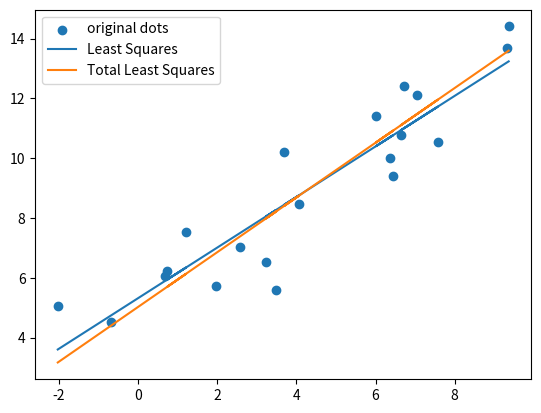

This figure's Python source:
from numpy.random import randn
from numpy import array, hstack, ones
from numpy.linalg import pinv, svd
import matplotlib.pyplot as plt
import numpy as np


def ls_func(slope, intercept, x):
    return slope * x + intercept


xi = array([0, 1, 1, 2, 2, 3, 3, 4, 4, 5, 5, 6, 6, 7, 7, 8, 8, 9, 9, 10]) - 0.5 + randn(20)
yi = array([0, 0, 1, 1, 2, 2, 3, 3, 4, 4, 5, 5, 6, 6, 7, 7, 8, 8, 9, 9]) - 0.5 + randn(20) + 5

y = yi.reshape(-1, 1)
A = hstack([xi.reshape(-1, 1), ones(xi.size).reshape(-1, 1)])

pseudo_A = pinv(A)

slope_ls, intercept_ls = tuple(pseudo_A @ y)

mean_x = np.mean(xi)
mean_y = np.mean(yi)

A_tls = hstack([xi.reshape(-1, 1) - mean_x, yi.reshape(-1, 1) - mean_y])
_, _, vt = svd(A_tls)
v = vt.T
a, b = tuple(v[:, -1])
slope_tls = - a / b
c = - (a * mean_x + b * mean_y)
intercept_tls = - c / b




plt.figure()
plt.scatter(xi, yi, label='original dots')
plt.plot(xi, [ls_func(slope_ls, intercept_ls, x) for x in xi], label='Least Squares')
plt.plot(xi, [ls_func(slope_tls, intercept_tls, x) for x in xi], label='Total Least Squares')
plt.legend()
plt.savefig('q1plot.png')
